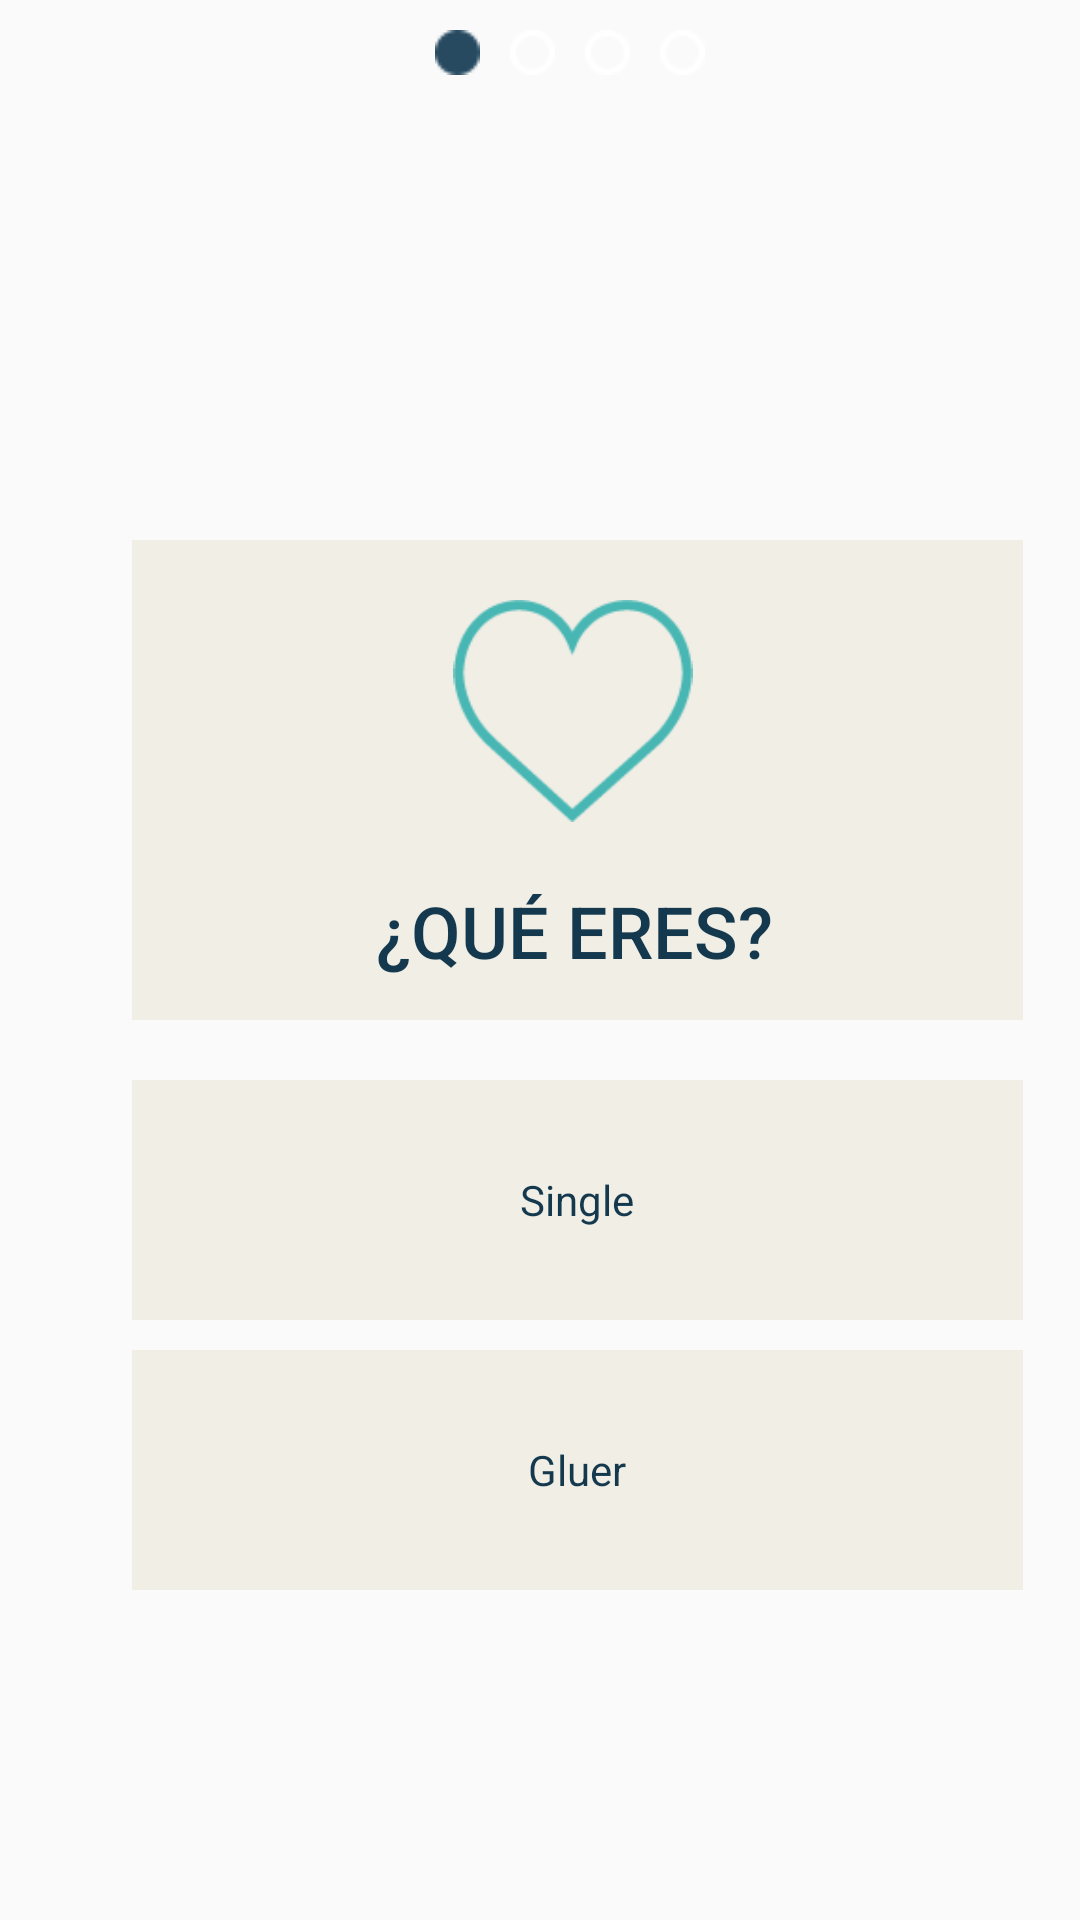

Produce the Android XML layout that renders to this screen, including the resource entries it uses.
<!-- AndroidManifest.xml: application theme AppTheme -->
<!-- res/layout/fragment_primera_config1.xml -->
<AbsoluteLayout xmlns:android="http://schemas.android.com/apk/res/android"
    xmlns:app="http://schemas.android.com/apk/res-auto"
    xmlns:tools="http://schemas.android.com/tools"
    android:id="@+id/config1"
    android:layout_width="match_parent"
    android:layout_height="match_parent"
    android:theme="@android:style/Theme.NoTitleBar.Fullscreen"
    tools:context="srinternet.glue.PrimeraConfig1Fragment">

    

    <ImageView
        android:id="@+id/imageView7"
        android:layout_width="wrap_content"
        android:layout_height="wrap_content"
        android:layout_x="220dp"
        android:layout_y="10dp"
        app:srcCompat="@drawable/punto_b" />

    <ImageView
        android:id="@+id/imageView5"
        android:layout_width="wrap_content"
        android:layout_height="wrap_content"
        android:layout_x="195dp"
        android:layout_y="10dp"
        app:srcCompat="@drawable/punto_b" />

    <ImageView
        android:id="@+id/imageView"
        android:layout_width="wrap_content"
        android:layout_height="wrap_content"
        android:layout_x="145dp"
        android:layout_y="10dp"
        app:srcCompat="@drawable/punto_a" />

    <ImageView
        android:id="@+id/imageView4"
        android:layout_width="wrap_content"
        android:layout_height="wrap_content"
        android:layout_x="170dp"
        android:layout_y="10dp"
        app:srcCompat="@drawable/punto_b" />

    <Button
        android:id="@+id/btn_cupido"
        android:layout_width="297dp"
        android:layout_height="80dp"
        android:layout_marginBottom="115dp"
        android:layout_x="44dp"
        android:layout_y="450dp"
        android:background="#F1EEE5"
        android:text="@string/Gluer"
        android:textColor="#14394E" />

    <AbsoluteLayout
        android:layout_width="297dp"
        android:layout_height="160dp"
        android:layout_x="44dp"
        android:layout_y="180dp"
        android:background="#F1EEE5">

        <ImageView
            android:id="@+id/imageView21"
            android:layout_width="108dp"
            android:layout_height="74dp"
            android:layout_alignParentTop="true"
            android:layout_x="93dp"
            android:layout_y="20dp"
            app:srcCompat="@drawable/corazon" />

        <TextView
            android:id="@+id/textView3"
            android:layout_width="match_parent"
            android:layout_height="wrap_content"
            android:layout_x="-1dp"
            android:layout_y="114dp"
            android:text="@string/Eres"
            android:textAlignment="center"
            android:textAppearance="@style/TextAppearance.AppCompat.Widget.Button"
            android:textColor="#14394E"
            android:textSize="24sp" />
    </AbsoluteLayout>

    <Button
        android:id="@+id/btn_enam"
        android:layout_width="297dp"
        android:layout_height="80dp"
        android:layout_alignParentBottom="true"
        android:layout_centerHorizontal="true"
        android:layout_marginBottom="115dp"
        android:layout_x="44dp"
        android:layout_y="360dp"
        android:background="#F1EEE5"
        android:text="@string/Single"
        android:textAlignment="center"
        android:textColor="#14394E" />

</AbsoluteLayout>
<!-- resources referenced by this layout -->
<resources>
  <!-- drawable corazon: png bitmap (drawable, 2258 bytes) -->
  <!-- drawable punto_a: png bitmap (drawable, 14749 bytes) -->
  <!-- drawable punto_b: png bitmap (drawable, 17380 bytes) -->
  <string name="Eres">¿Qué eres?</string>
  <string name="Gluer">Gluer</string>
  <string name="Single">Single</string>
  <style name="AppTheme" parent="Theme.AppCompat.Light.DarkActionBar">
          
          <item name="colorPrimary">@color/colorPrimary</item>
          <item name="colorPrimaryDark">@color/colorPrimaryDark</item>
          <item name="colorAccent">@color/colorAccent</item>
      </style>
  <color name="colorPrimary">#3F51B5</color>
  <color name="colorPrimaryDark">#303F9F</color>
  <color name="colorAccent">#FF4081</color>
</resources>
